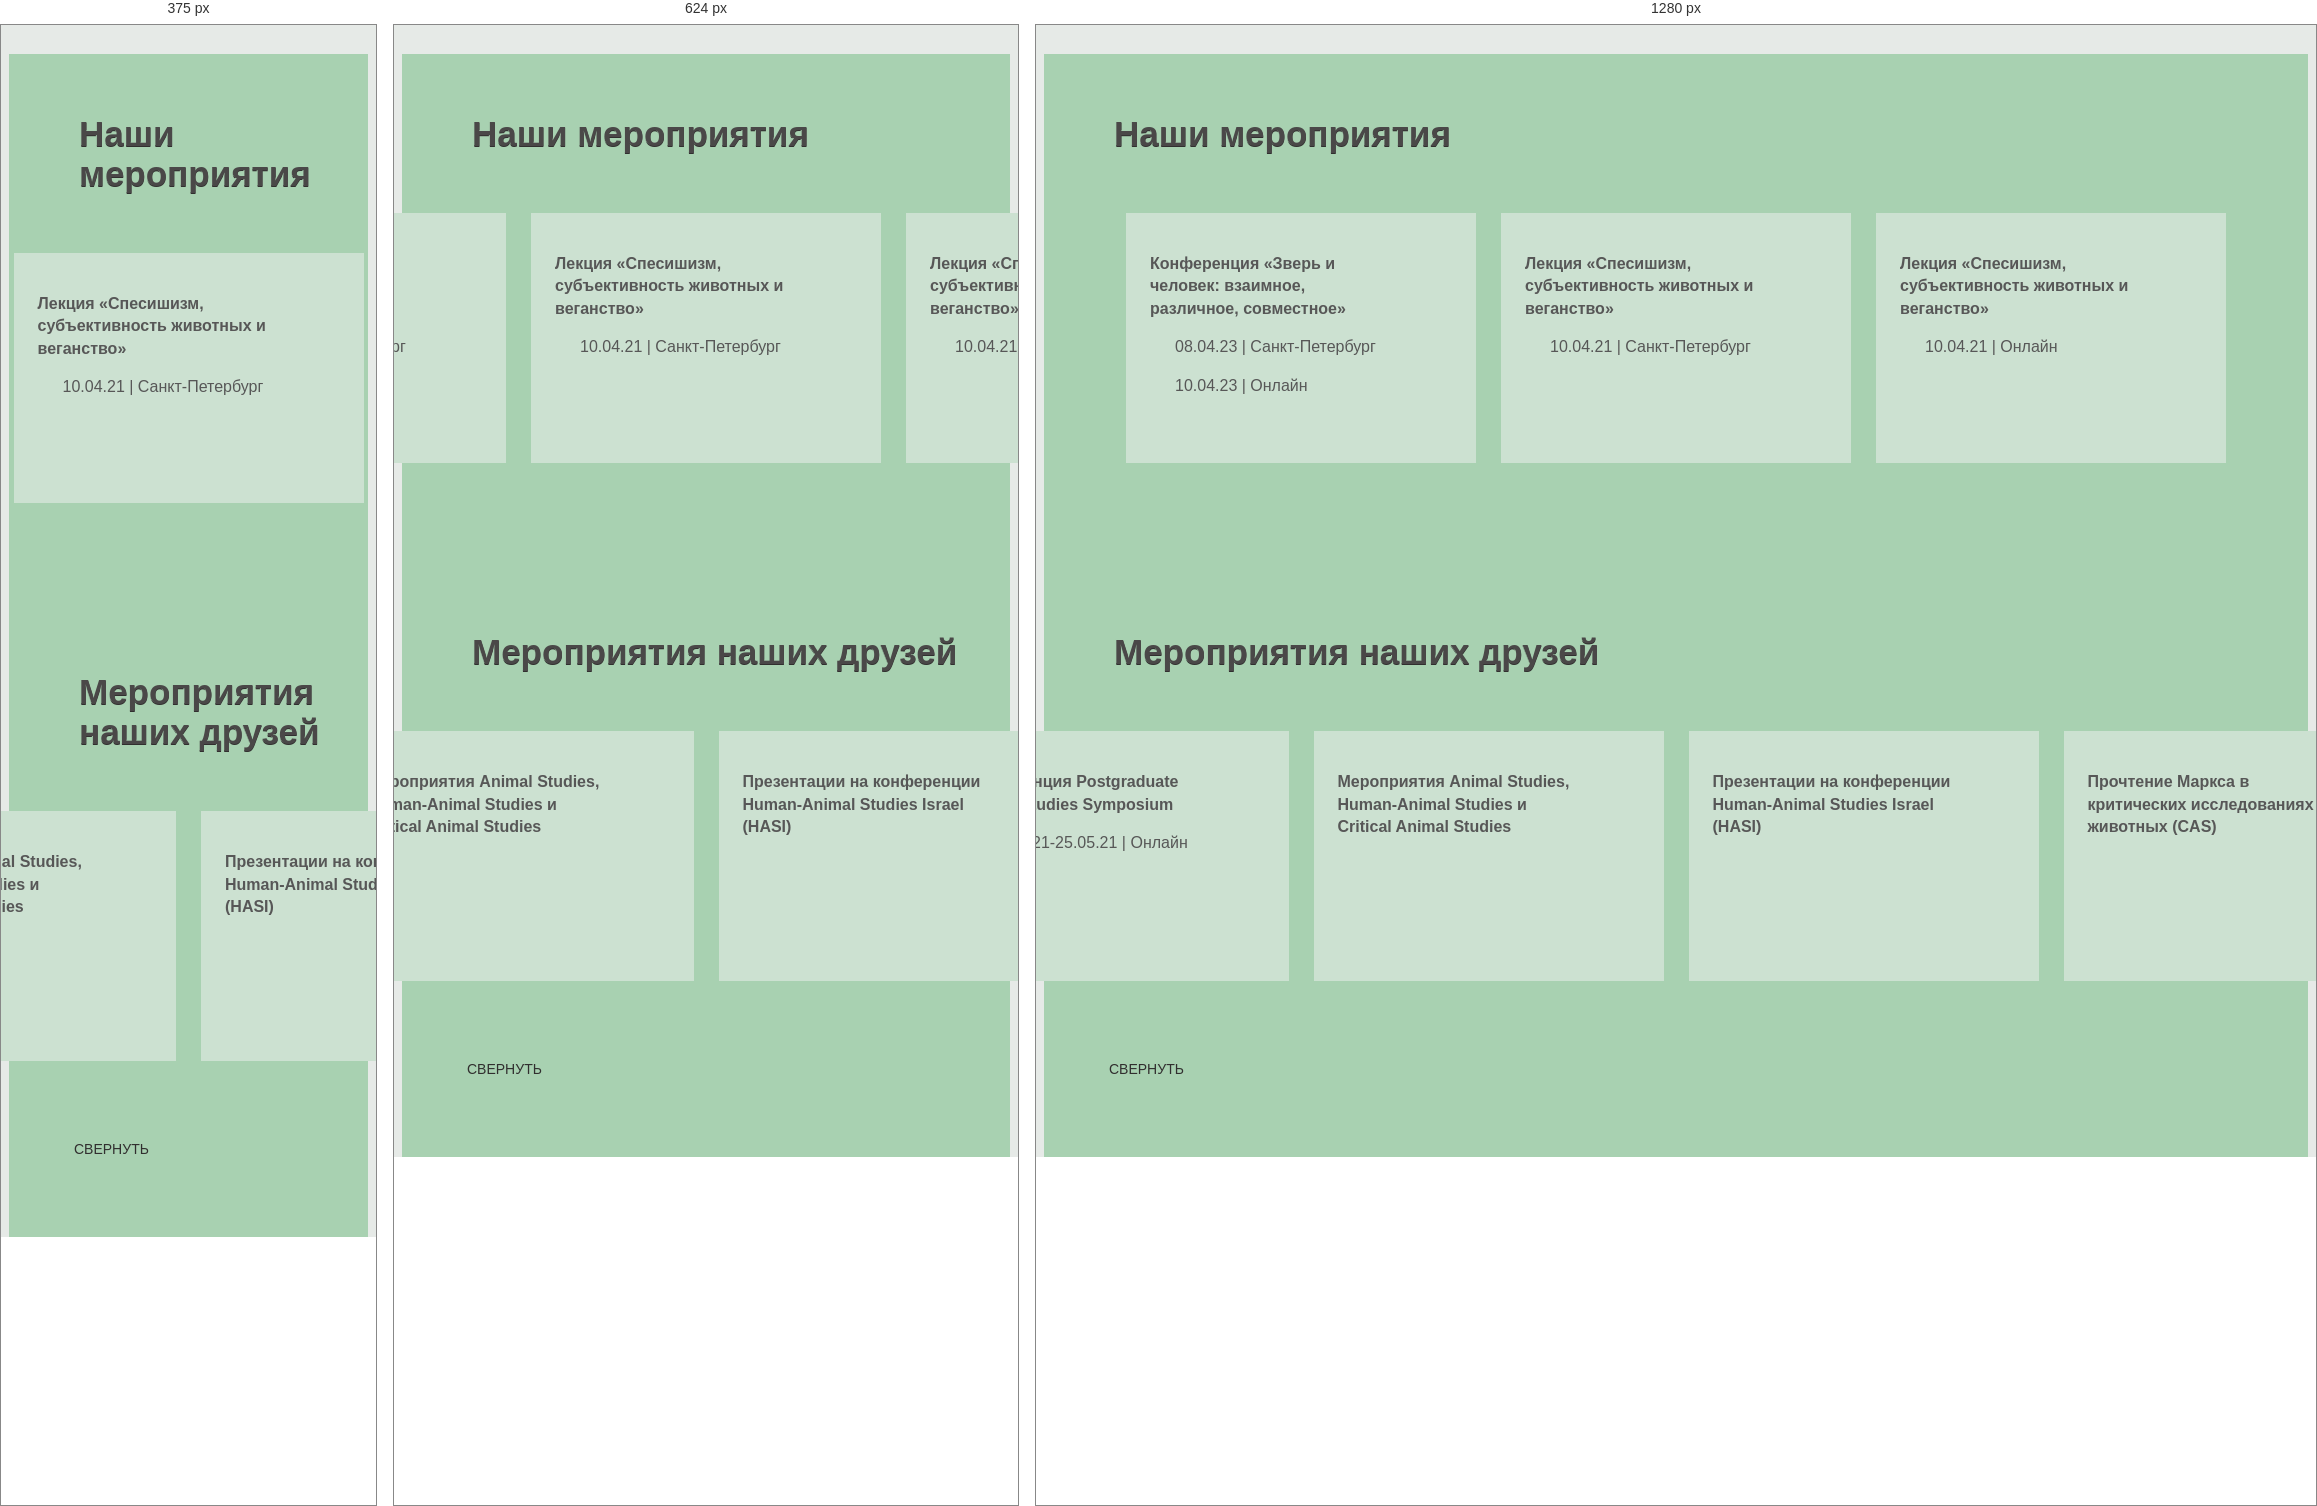
Rendered at 375 px, 624 px and 1280 px, left to right.

<!-- file: events.html -->
<!DOCTYPE html>
<html lang="en">
<head>
    <meta charset="UTF-8">
    <meta http-equiv="X-UA-Compatible" content="IE=edge">
    <meta name="viewport" content="width=device-width, initial-scale=1.0">
    <title>Events</title>
    <link rel="stylesheet" type="text/css" href="assets/styles/normalize.css" />
    <link rel="stylesheet" href="assets/style/bootstrap.min.css" />
    <link rel="stylesheet" type="text/css" href="assets/styles/style.css" />
</head>
<body>
      <main>
    <section class="hero-section_11">
        <h2 class="events">Наши мероприятия</h2>
        <section class="hero-section">
            <div class="card-grid">
              <a class="card" href="https://vk.com/veganstudies?w=wall-201143048_151">
                <div class="card-background" style="background-color: rgb(204, 225, 209)"></div>
                <div class="card-content">
                  <h3 class="card-heading">Конференция «Зверь и человек: взаимное, различное, совместное»</h3>
                  <p class="card-heading">08.04.23 | Санкт-Петербург</p>
                  <p class="card-heading">10.04.23 | Онлайн</p>
                </div>
              </a>
            <a class="card" href="https://vk.com/veganstudies?w=wall-201143048_117">
              <div class="card-background" style="background-color:  rgb(204, 225, 209)"></div>
              <div class="card-content">
                <h3 class="card-heading">Лекция «Спесишизм, субъективность животных и веганство»</h3>
                <p class="card-heading">10.04.21 | Санкт-Петербург</p>
              </div>
            </a>
                <a class="card" href="assets\pdf\Spesishizm_subektivnost_zhivotnykh_i_veganstvo.pdf">
              <div class="card-background" style="background-color:  rgb(204, 225, 209)"></div>
              <div class="card-content">
                <h3 class="card-heading">Лекция «Спесишизм, субъективность животных и веганство»</h3>
                <p class="card-heading">10.04.21 | Онлайн</p>
              </div>
            </a>
          </div>
        </section>
        <h2 class="events">Мероприятия наших друзей</h2>
        <section class="hero-section">
            <div class="card-grid">
            <a class="card" href="https://vk.com/veganstudies?w=wall-201143048_131">
              <div class="card-background" style="background-color:  rgb(204, 225, 209)"></div>
              <div class="card-content">
                <h3 class="card-heading">Конференция Postgraduate Animal Studies Symposium</h3>
                <p class="card-heading">24.05.21-25.05.21 | Онлайн</p>
              </div>
            </a>
                <a class="card" href="https://vk.com/veganstudies?w=wall-201143048_132">
              <div class="card-background" style="background-color:  rgb(204, 225, 209)"></div>
              <div class="card-content">
                <h3 class="card-heading">Мероприятия Animal Studies, Human-Animal Studies и Critical Animal Studies</h3>
                <!-- <p class="card-heading">10 апреля | Онлайн</p> -->
              </div>
            </a>
                <a class="card" href="https://vk.com/veganstudies?w=wall-201143048_137">
              <div class="card-background" style="background-color:  rgb(204, 225, 209)"></div>
              <div class="card-content">
                <h3 class="card-heading">Презентации на конференции Human-Animal Studies Israel (HASI)</h3>
                <!-- <p class="card-heading">8 апреля | Санкт-Петербург</p>
                <p class="card-heading">10 апреля | Онлайн</p> -->
              </div>
            </a>
            <a class="card" href="https://vk.com/veganstudies?w=wall-201143048_138">
              <div class="card-background" style="background-color:  rgb(204, 225, 209)"></div>
              <div class="card-content">
                <h3 class="card-heading">Прочтение Маркса в критических исследованиях животных (CAS)</h3>
                <!-- <p class="card-heading">8 апреля | Санкт-Петербург</p>
                <p class="card-heading">10 апреля | Онлайн</p> -->
              </div>
            </a>
          </div>
        </section>
        <div class="see"><a class="see-1" href="index.html">СВЕРНУТЬ</a></div>
        </section>
</main>
</body>
</html>

/* @media block from style.css */
@media screen and (max-width: 480px) {
  .large-menu {
    display: none;
    flex-direction: column;
  }
  .video_podcast__contant_text {
    display: none;
  }
}

/* @media block from style.css */
@media screen and (max-width: 480px) {
  .footer-menu > .menu-item {
    display: none;
  }
}

/* @media block from style.css */
@media screen and (max-width: 768px) {
  .footer-menu > .menu-item {
    display: none;
  }
  .footer {
    width: 100;
  }
}

/* @media block from style.css */
@media screen and (max-width: 480px) {
  .large-menu {
    display: none;
    flex-direction: column;
  }
  .youtube {
    width: 480;
    height: 270;
  }
  .video_podcast__contant_text {
    display: none;
  }

  .large-menu {
    display: none;
    flex-direction: column;
  }
  .youtubevideo {
    width: 480px;
    height: 270px;
    /*width: 50vw;
height: 30vh;*/
  }
  .video_podcast__contant_text {
    display: none;
  }

  .topmenu > li > a:before {
    content: "";
    position: absolute;
    z-index: 5;
    left: 50%;
    top: 100%;
    width: 10px;
    height: 10px;
    background: rgb(157, 211, 175);
    border-radius: 50%;
    transform: translate(-50%, 20px);
    opacity: 0;
    transition: 0.3s;
  }
  .topmenu li:hover a:before {
    transform: translate(-50%, 0);
    opacity: 1;
  }
  .submenu {
    position: absolute;
    z-index: 4;
    left: 50%;
    top: 100%;
    width: 170px;
    padding: 15px 0 15px;
    margin-top: 5px;
    background: white;
    border-radius: 5px;
    box-shadow: 0 0 30px rgba(157, 211, 175, 0.7);
    box-sizing: border-box;
    visibility: hidden;
    opacity: 0;
    transform: translate(-50%, 20px);
    transition: 0.3s;
  }
  .topmenu > li:hover .submenu {
    visibility: visible;
    opacity: 1;
    transform: translate(-50%, 0);
  }
  .submenu a {
    font-family: "Heebo", serif;
    font-size: 15px;
    letter-spacing: 1px;
    padding: 5px 10px;
    transition: 0.3s linear;

    font-family: "Heebo", serif;
    font-size: 15px;
    letter-spacing: 1px;
    padding: 5px 10px;
    transition: 0.3s linear;
  }
  .submenu a:hover {
    background: #e8e8e8;
  }
}

/* @media block from style.css */
@media screen and (max-width: 480px) {
  .topmenu > li {
    max-width: 400px;
    /*border: 1px solid #555;*/
    display: flex;
    flex-direction: column;
    justify-content: center;
  }
  .item-menu:not(:last-child) {
    border-bottom: 1px solid #555;
  }
  .title-menu {
    font-weight: 700;
    color: #fff;
    padding: 10px 20px;
    cursor: pointer;
    background: #333;
  }
  .menu {
    display: visible;
    padding: 10px 0;
  }
  .menu a {
    display: block;
    padding: 5px 20px;
  }
  .item-menu.active .title-menu {
    border-bottom: 1px solid #555;
  }
}

/* @media block from style.css */
@media screen and (min-width: 480px) {
  .small-menu {
    display: none;
  }
}

/* @media block from style.css */
@media screen and (max-width: 480px) {
  .topmenu > li {
    max-width: 400px;
    /*border: 1px solid #555;*/
    display: flex;
    flex-direction: column;
    justify-content: center;
  }
  .item-menu:not(:last-child) {
    border-bottom: 1px solid #555;
  }
  .title-menu {
    font-weight: 700;
    color: #fff;
    padding: 10px 20px;
    cursor: pointer;
    background: #333;
  }
  .menu {
    display: visible;
    padding: 10px 0;
  }
  .menu a {
    display: block;
    padding: 5px 20px;
  }
  .item-menu.active .title-menu {
    border-bottom: 1px solid #555;
  }
}

/* @media block from style.css */
@media screen and (min-width: 480px) {
  .small-menu {
    display: none;
  }
}

/* @media block from style.css */
@media screen and (max-width: 480px) {
  .large-menu {
    display: none;
    flex-direction: column;
  }
  /*.submenu {
position: absolute;
z-index: 4;
left: 50%;
top: 100%;
width: 170px;
padding: 15px 0 15px;
margin-top: 5px;
background: white;
border-radius: 5px;
box-shadow: 0 0 30px rgba(157,211,175,.7);
box-sizing: border-box;
visibility: visible;
opacity: 0;
transform: translate(-50%, 20px);
transition: .3s;
}*/

  .large-menu {
    display: none;
    flex-direction: column;
  }
}

/* @media block from style.css */
@media screen and (max-width: 480px) {
  .topmenu > li {
    max-width: 400px;
    /*border: 1px solid #555;*/
    display: flex;
    flex-direction: column;
    justify-content: center;
  }
  .item-menu:not(:last-child) {
    border-bottom: 1px solid #555;
  }
  .title-menu {
    font-weight: 700;
    color: #fff;
    padding: 10px 20px;
    cursor: pointer;
    background: #333;
  }
  .menu {
    display: visible;
    padding: 10px 0;
  }
  .menu a {
    display: block;
    padding: 5px 20px;
  }
  .item-menu.active .title-menu {
    border-bottom: 1px solid #555;
  }
}

/* @media block from style.css */
@media screen and (min-width: 480px) {
  .small-menu {
    display: none;
  }
}

/* @media block from style.css */
@media screen and (max-width: 480px) {
  .footer-menu > .menu-item {
    display: none;
  }
}

/* @media block from style.css */
@media screen and (max-width: 768px) {
  .footer-menu > .menu-item {
    display: none;
  }
  .footer {
    width: 100;
  }
}

/* @media block from style.css */
@media screen and (max-width: 480px) {
  .footer-menu > .menu-item {
    display: none;
    max-width: 400;
    display: flex;
    flex-direction: column;
  }
}

/* @media block from style.css */
@media screen and (max-width: 768px) {
  .footer-menu > .menu-item {
    display: none;
  }
  .footer {
    max-width: 400;
    display: flex;
    flex-direction: column;
    margin-left: -140px;
  }
}